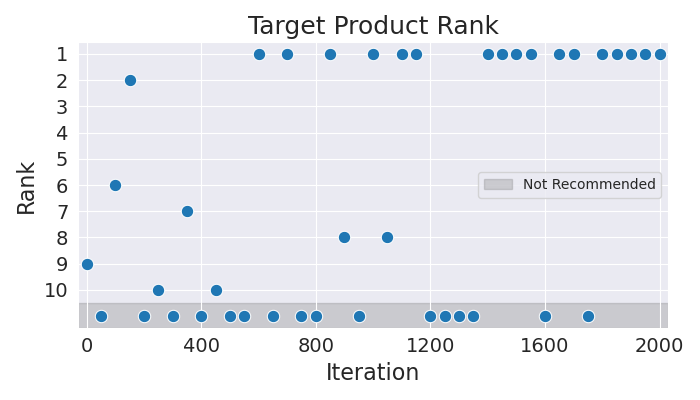

The file beside this chart, header and first rows:
Iteration, Rank
0, 9
50, 11
100, 6
150, 2
200, 11
250, 10
300, 11
350, 7
400, 11
450, 10
500, 11
550, 11
600, 1
650, 11
700, 1
750, 11
800, 11
850, 1
900, 8
950, 11
1000, 1
1050, 8
1100, 1
1150, 1
1200, 11
1250, 11
1300, 11
1350, 11
1400, 1
1450, 1
1500, 1
1550, 1
1600, 11
1650, 1
1700, 1
1750, 11
1800, 1
1850, 1
1900, 1
1950, 1
2000, 1
